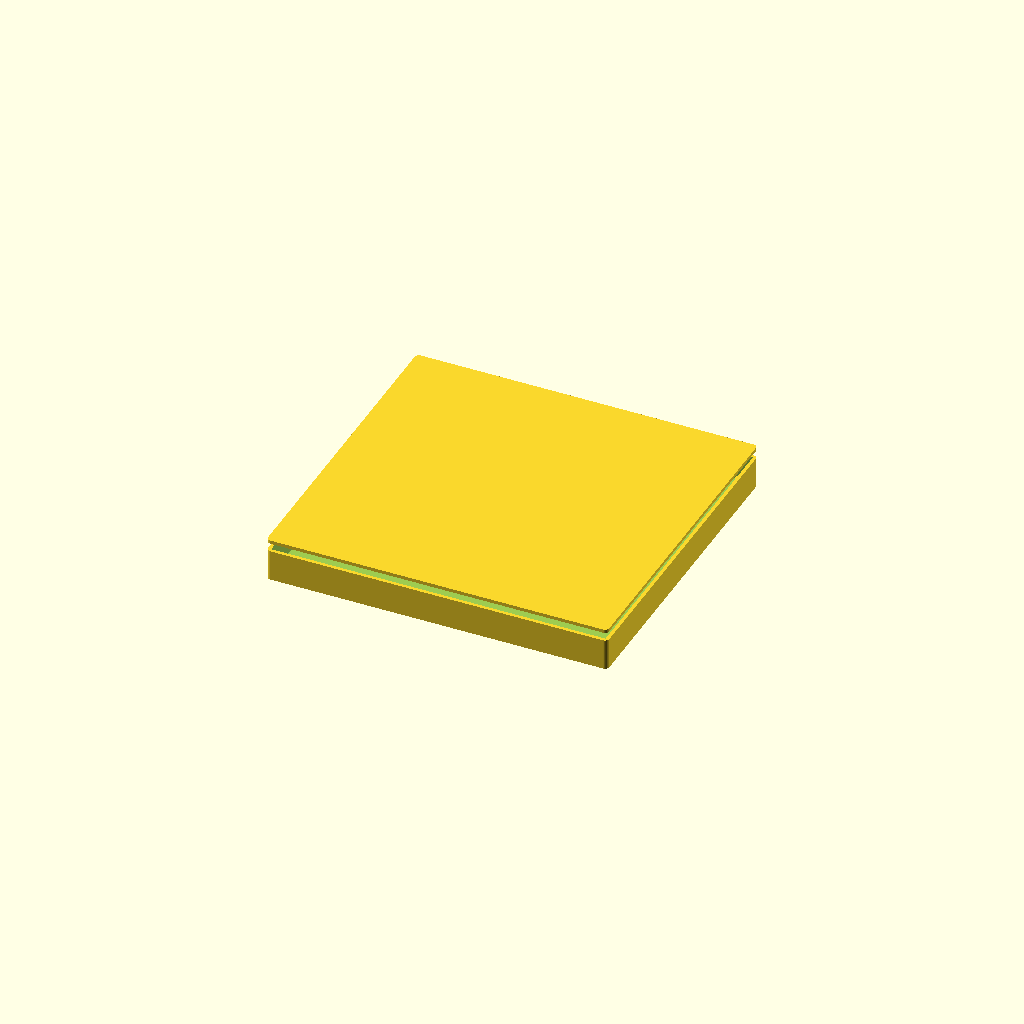
Cell 1: the model at its default parameters.
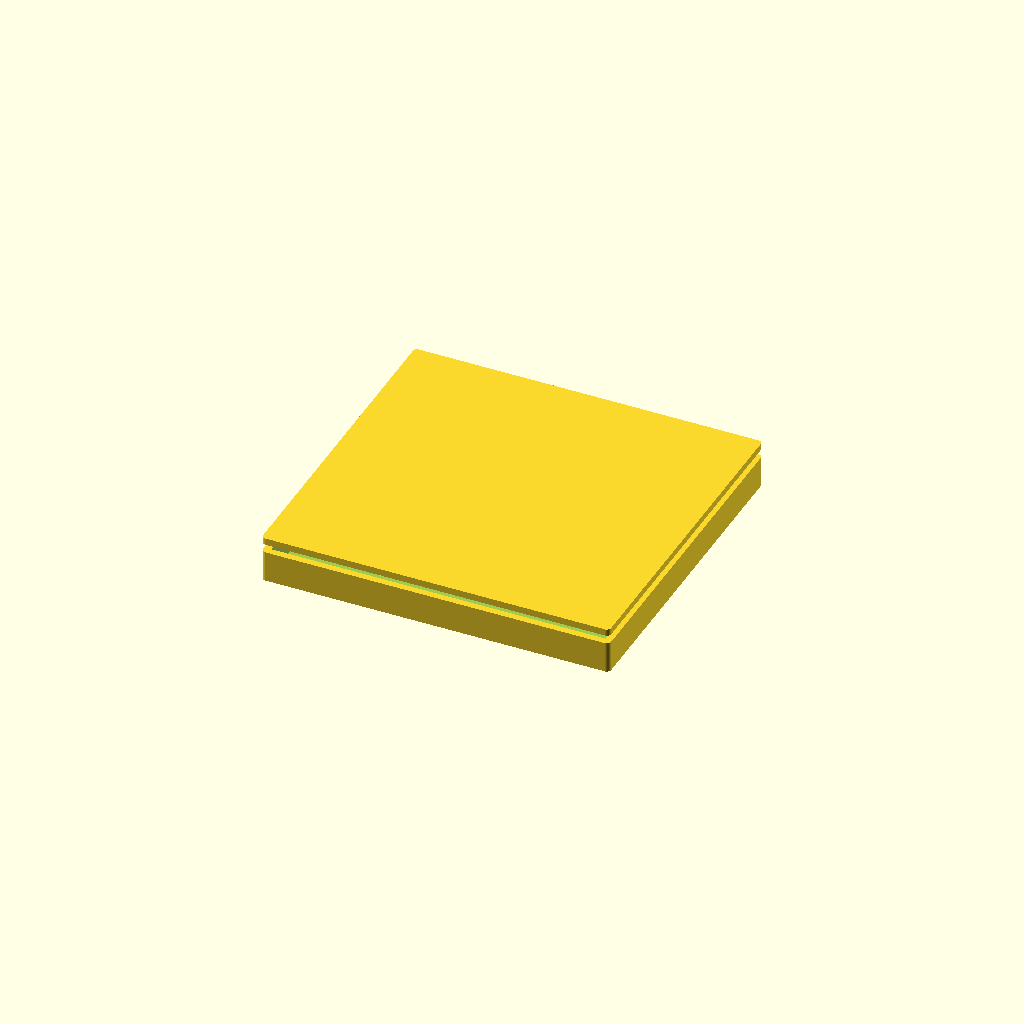
Cell 2: wall = 4.8 (everything else at default).
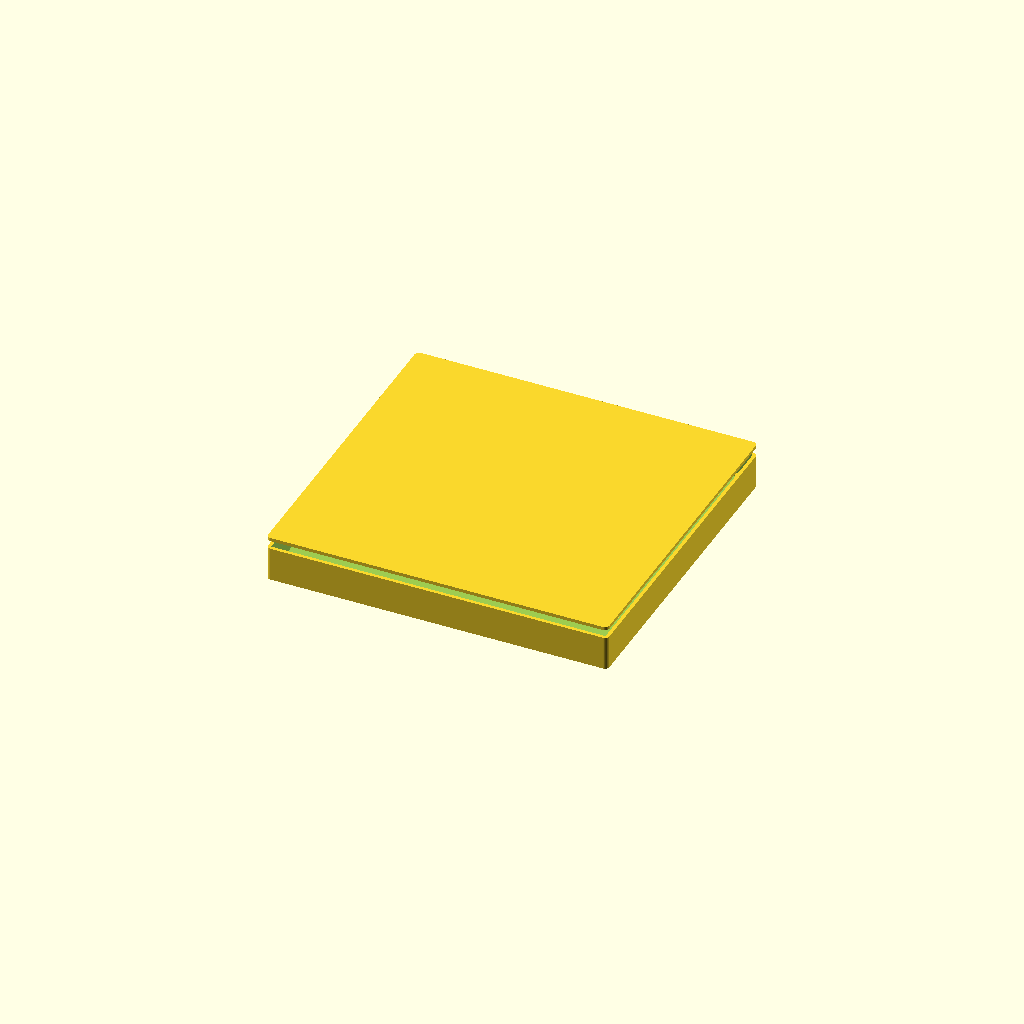
Cell 3: the same model with floor_t = 4.
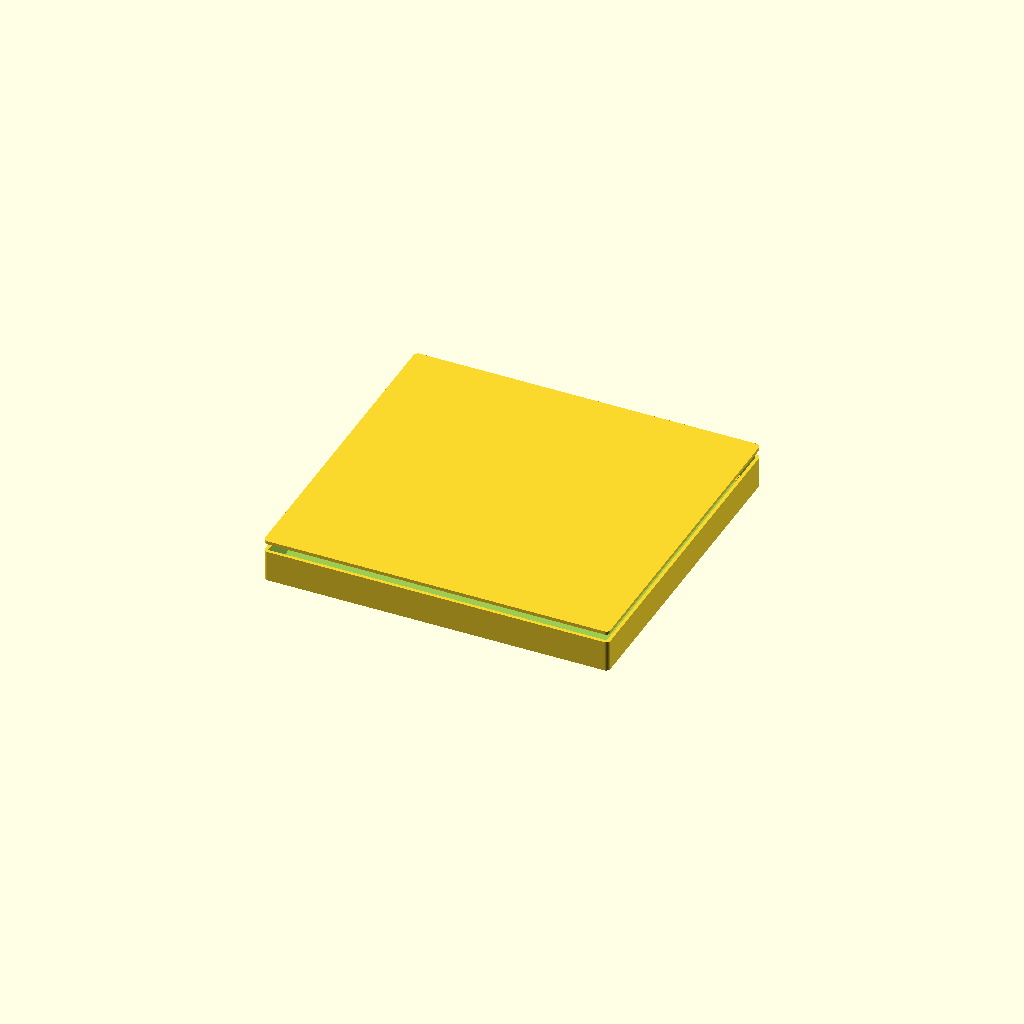
Cell 4: the same model with board_clear = 3.
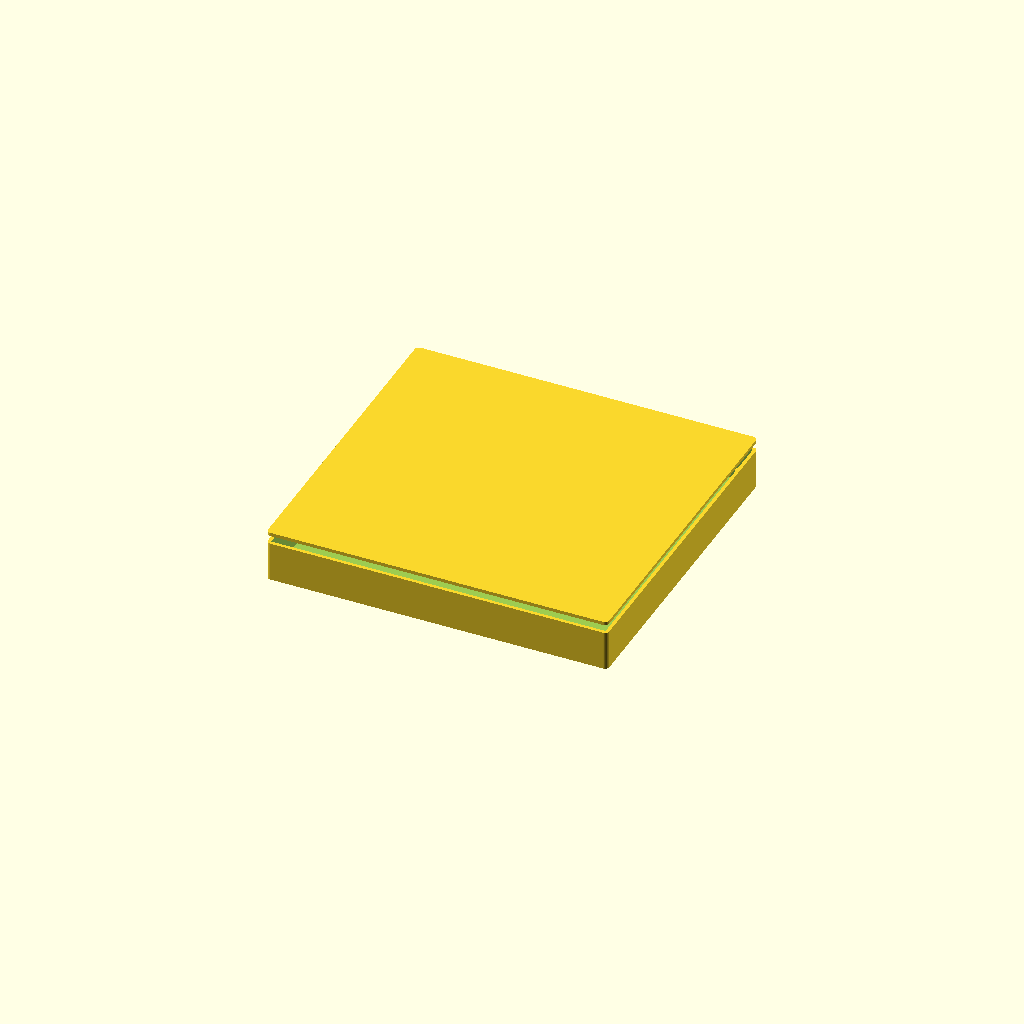
Cell 5 — standoff_h set to 12, the other parameters unchanged.
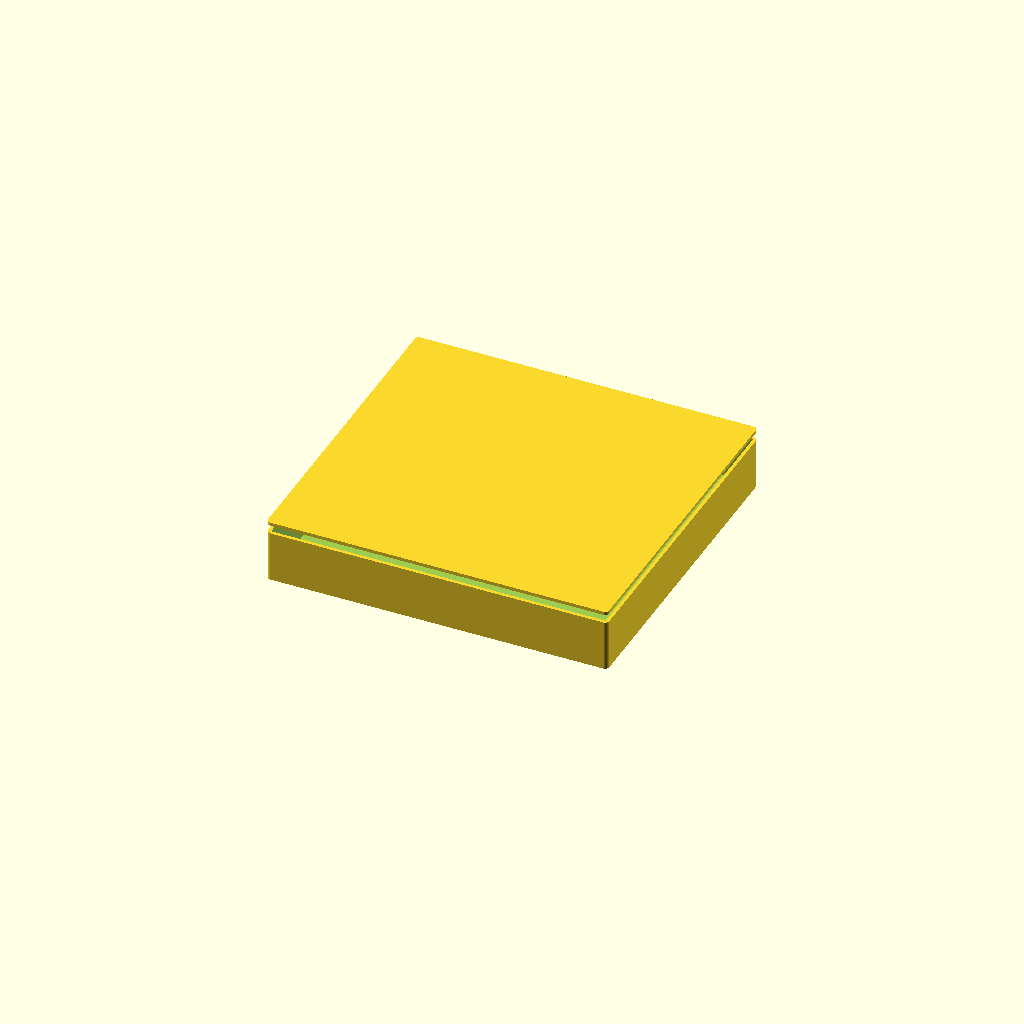
Cell 6 — headroom set to 28, the other parameters unchanged.
All cells are drawn from one camera (rotation 55°, 0°, 25°, orthographic, colour scheme Cornfield), so only the parameter changes between them.
Source of the model, eAerospace_CAD_Design/launch_systems/hardware/cad/launch_systems_enclosure.scad:
// Launch Vehicle Avionics — parametric enclosure
// Part: eLV-500
//
// Generated from tools/catalog. Sized to the board outline in the datasheet.
// Connector and control cut-outs are NOT included: their positions depend on a
// placed layout, which does not exist yet. Add them once placement is fixed.
//
// Render:  openscad -o enclosure.stl launch_systems_enclosure.scad

/* [Enclosure] */
wall           = 2.4;   // wall thickness, mm
floor_t        = 2.0;   // floor thickness, mm
board_clear    = 1.5;   // clearance around the board edge, mm
standoff_h     = 6.0;   // board standoff height above the floor, mm
headroom       = 14.0;  // clear height above the board, mm
mount_inset    = 5.0;   // board mounting hole inset, mm
screw_d        = 2.6;   // self-tapping screw pilot diameter, mm
standoff_d     = 6.0;   // standoff outer diameter, mm
corner_r       = 3.0;   // external corner radius, mm
lid_lip        = 1.2;   // lid register lip depth, mm

$fn = 64;

board_w = 233.0;   // board width, mm
board_h = 220.0;   // board depth, mm

module board_footprint(inflate = 0) {
    square([board_w + inflate * 2, board_h + inflate * 2], center = true);
}

module standoff_positions() {
    for (sx = [-1, 1], sy = [-1, 1])
        translate([sx * (board_w / 2 - mount_inset),
                   sy * (board_h / 2 - mount_inset), 0]) children();
}

inner_h = standoff_h + headroom;

module shell() {
    difference() {
        // Outer body, offset out from the board footprint by clearance + wall.
        linear_extrude(height = floor_t + inner_h)
            offset(r = corner_r) offset(delta = -corner_r)
                offset(delta = board_clear + wall) board_footprint();

        // Internal cavity.
        translate([0, 0, floor_t])
            linear_extrude(height = inner_h + 1)
                offset(delta = board_clear) board_footprint();
    }
}

module standoffs() {
    standoff_positions()
        difference() {
            cylinder(d = standoff_d, h = floor_t + standoff_h);
            translate([0, 0, floor_t])
                cylinder(d = screw_d, h = standoff_h + 1);
        }
}

module base() {
    union() {
        shell();
        standoffs();
    }
}

module lid() {
    union() {
        // Lid plate.
        linear_extrude(height = wall)
            offset(r = corner_r) offset(delta = -corner_r)
                offset(delta = board_clear + wall) board_footprint();

        // Register lip that drops into the cavity.
        translate([0, 0, -lid_lip])
            linear_extrude(height = lid_lip)
                offset(delta = board_clear - 0.2) board_footprint();
    }
}

/* [Output] */
// Set to "base", "lid" or "both".
part = "both";

if (part == "base") base();
else if (part == "lid") lid();
else {
    base();
    translate([0, 0, floor_t + inner_h + 6]) lid();
}
Parameter table extracted from the source (name, type, default, range or options):
wall: number, default 2.4
floor_t: number, default 2
board_clear: number, default 1.5
standoff_h: number, default 6
headroom: number, default 14
mount_inset: number, default 5
screw_d: number, default 2.6
standoff_d: number, default 6
corner_r: number, default 3
lid_lip: number, default 1.2
board_w: number, default 233
board_h: number, default 220
